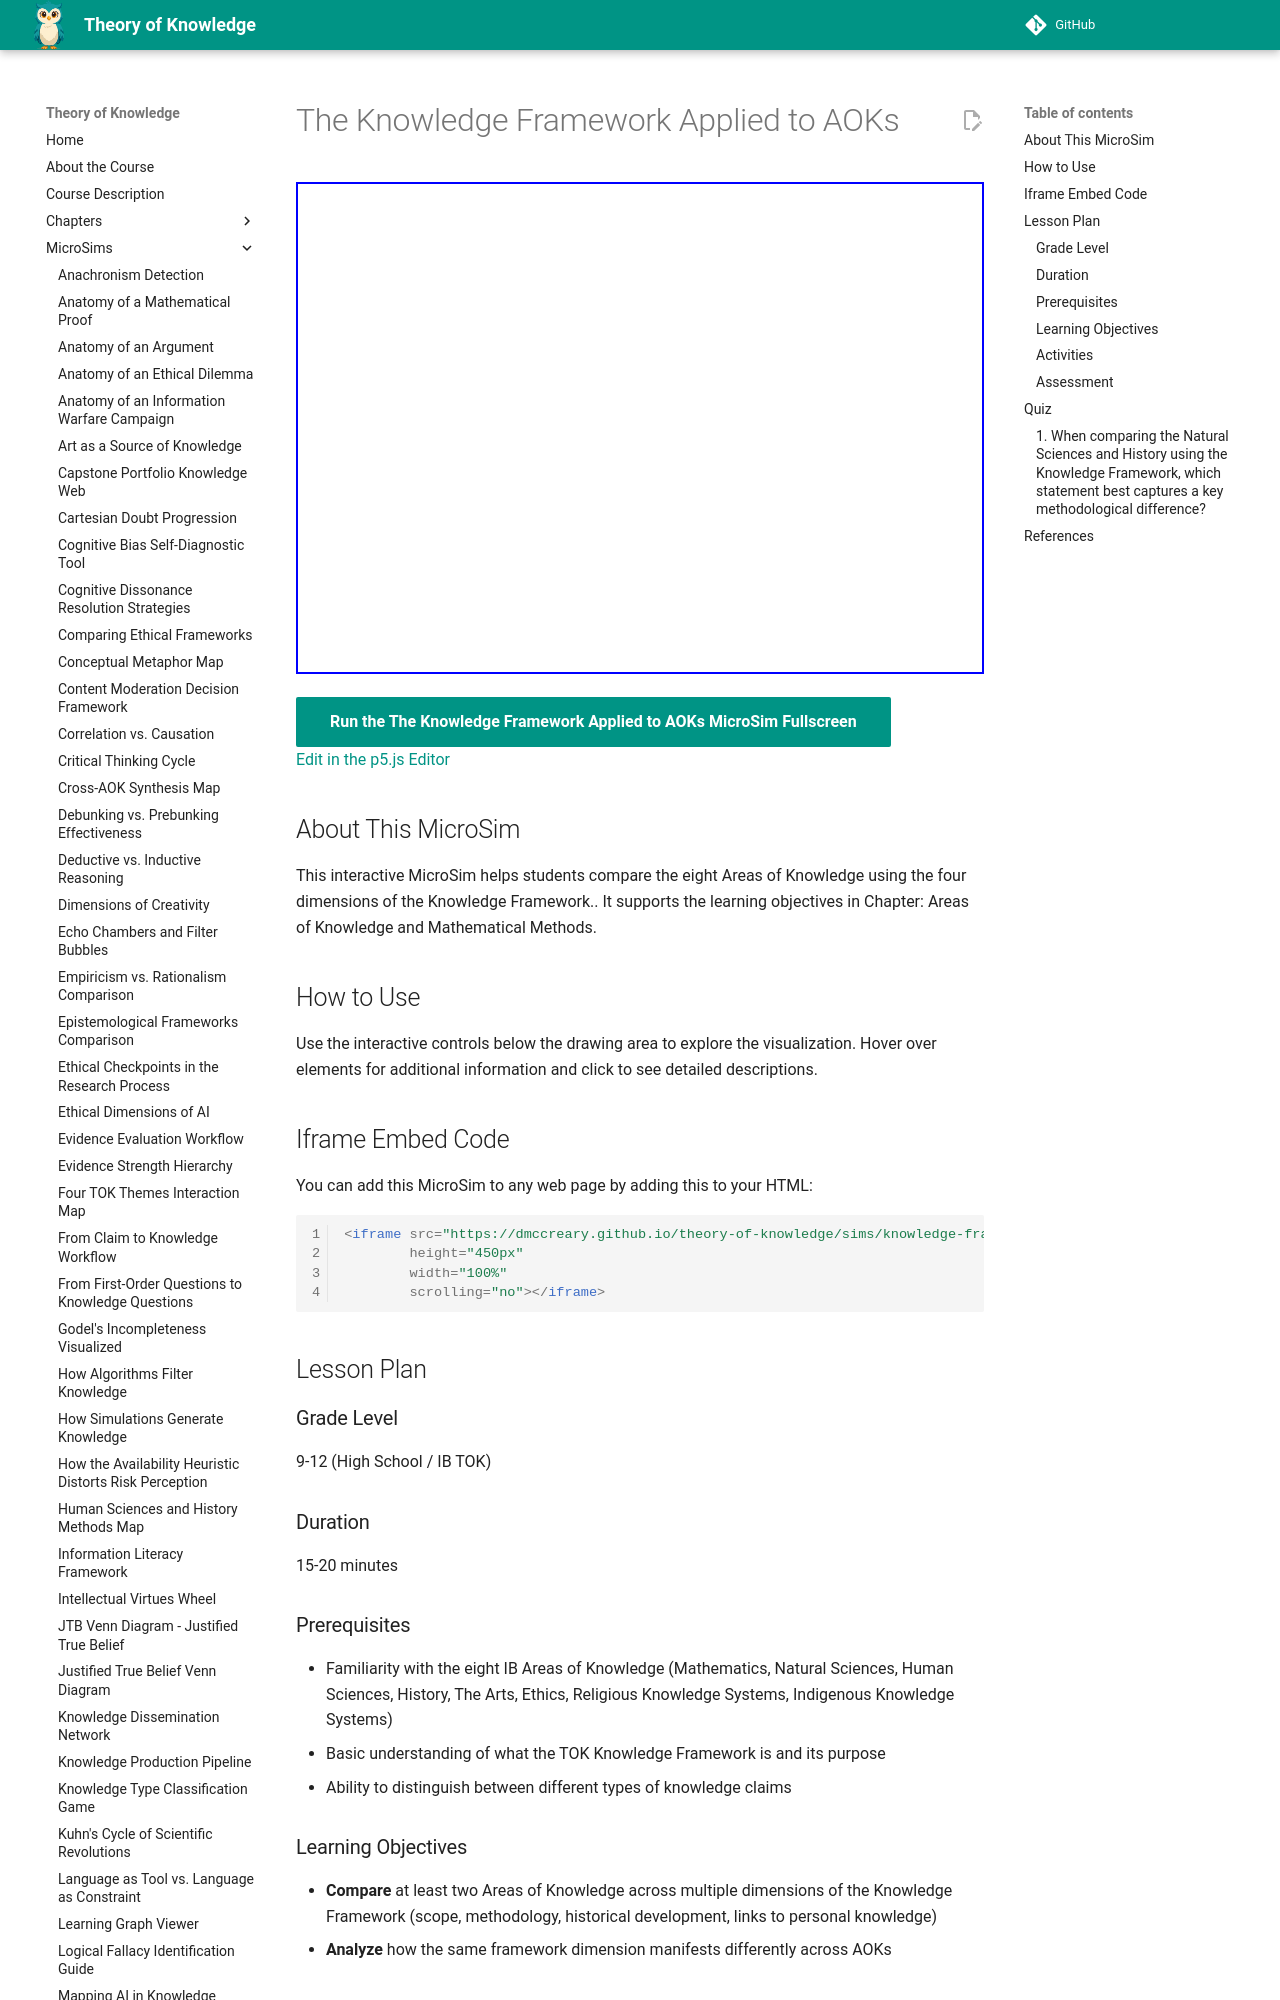

repository: dmccreary/theory-of-knowledge · page: sims/knowledge-framework-aok/index.html · generator: mkdocs

---
title: The Knowledge Framework Applied to AOKs
description: Interactive p5.js MicroSim for the knowledge framework applied to aoks.
image: /sims/knowledge-framework-aok/knowledge-framework-aok.png
og:image: /sims/knowledge-framework-aok/knowledge-framework-aok.png
twitter:image: /sims/knowledge-framework-aok/knowledge-framework-aok.png
social:
   cards: false
quality_score: 0
---

# The Knowledge Framework Applied to AOKs

<iframe src="main.html" height="492" width="100%" scrolling="no"></iframe>

[Run the The Knowledge Framework Applied to AOKs MicroSim Fullscreen](./main.html){ .md-button .md-button--primary }
<br/>
[Edit in the p5.js Editor](https://editor.p5js.org/)

## About This MicroSim

This interactive MicroSim helps students compare the eight Areas of Knowledge using the four dimensions of the Knowledge Framework.. It supports the learning objectives in Chapter: Areas of Knowledge and Mathematical Methods.

## How to Use

Use the interactive controls below the drawing area to explore the visualization. Hover over elements for additional information and click to see detailed descriptions.

## Iframe Embed Code

You can add this MicroSim to any web page by adding this to your HTML:

```html
<iframe src="https://dmccreary.github.io/theory-of-knowledge/sims/knowledge-framework-aok/main.html"
        height="450px"
        width="100%"
        scrolling="no"></iframe>
```

## Lesson Plan

### Grade Level
9-12 (High School / IB TOK)

### Duration
15-20 minutes

### Prerequisites
- Familiarity with the eight IB Areas of Knowledge (Mathematics, Natural Sciences, Human Sciences, History, The Arts, Ethics, Religious Knowledge Systems, Indigenous Knowledge Systems)
- Basic understanding of what the TOK Knowledge Framework is and its purpose
- Ability to distinguish between different types of knowledge claims

### Learning Objectives
- **Compare** at least two Areas of Knowledge across multiple dimensions of the Knowledge Framework (scope, methodology, historical development, links to personal knowledge)
- **Analyze** how the same framework dimension manifests differently across AOKs
